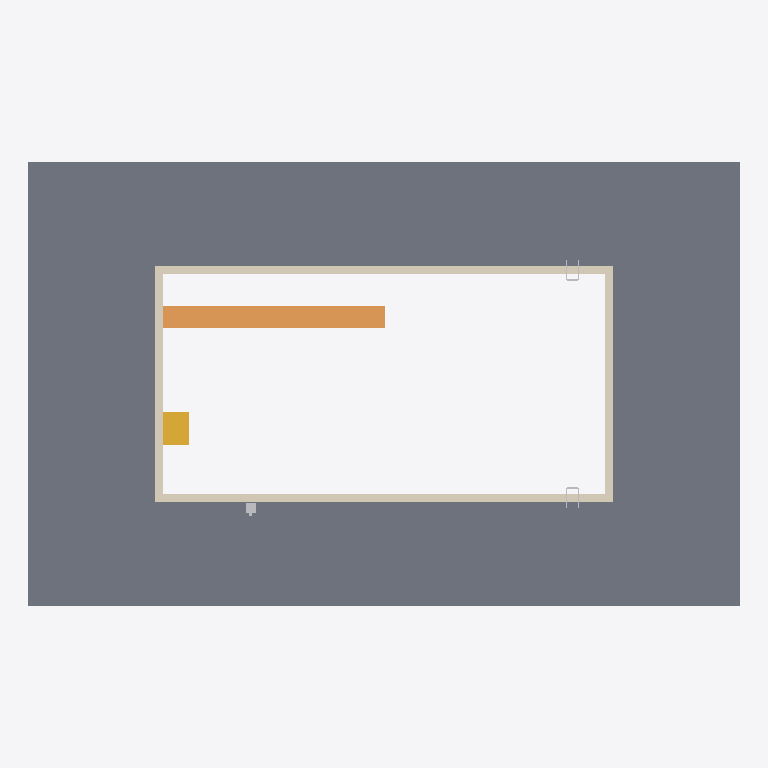
Plan cut of the same IFC building model at storey 'Level 1' (level 0.00 m, cut at 1.40 m), seen from above with north up, elements coloured by IFC class: 3 other elements (light grey), 1 slab (grey), 1 covering (cream), 1 ramp (orange), 1 stair (yellow). Cut surfaces are drawn darker.
Extent 32.0 m × 20.0 m × 4.3 m (x, y, z). Storeys (1): Level 1 at 0.00 m. Elements (11): 5 IfcFurniture, 2 IfcSlab, 1 IfcCovering, 1 IfcRamp, 1 IfcStair, 1 IfcWall.

HEADER;
FILE_DESCRIPTION(('ViewDefinition [CoordinationView]'),'2;1');
FILE_NAME('','2026-11-09T10:32:18',(''),(''),'IfcOpenShell 0.8.0','IfcOpenShell 0.8.0','');
FILE_SCHEMA(('IFC4'));
ENDSEC;
DATA;
#9=IFCPROJECT('2NDKLiVrn04RZtqQaqwcrj',$,'Project',$,$,$,$,(#8),#5);
#10=IFCSITE('0Elx7V0Hr9BBviaOn4HxSJ',$,'Site',$,$,$,$,$,.ELEMENT.,$,$,$,$,$);
#12=IFCBUILDING('19xzrJa6X8SOO$yJSKxFo8',$,'Building',$,$,$,$,$,.ELEMENT.,$,$,$);
#14=IFCBUILDINGSTOREY('20z_OUKbzCLQ0o$2h2$GZb',$,'Level 1',$,$,$,$,$,.ELEMENT.,0.0);
#17=IFCSLAB('3uQUExMZX0SQoeRXohWQZm',$,$,$,$,#34,#47,$,.FLOOR.);
#791=IFCCOVERING('3cHeP2FZzCE8In8wj8H4QQ',$,'Pool coping','rxd:pool','COPING',#794,#942,$,.USERDEFINED.);
#1197=IFCRAMP('0beVzWP9DCxQmIElfF3caX',$,'Pool sloped entries','rxd:pool',$,#1200,#1326,$,.STRAIGHT_RUN_RAMP.);
#943=IFCSTAIR('10$j8QVUDANuVNK2tKxwND',$,'Pool stairs','rxd:pool',$,#946,#1196,$,.STRAIGHT_RUN_STAIR.);
#25=IFCFURNITURE('09SpXOLhL1quYP35EtnN$x',$,$,$,'Pool Lift',#120,#125,$,.USERDEFINED.);
#23=IFCFURNITURE('0_NoM5nTDE$wAtJIQvdtnj',$,$,$,'Pool Ladder',#100,#105,$,.USERDEFINED.);
#24=IFCFURNITURE('1d4kl3kHnFpR0jAAw2L8Ap',$,$,$,'Pool Ladder',#110,#115,$,.USERDEFINED.);
ENDSEC;
